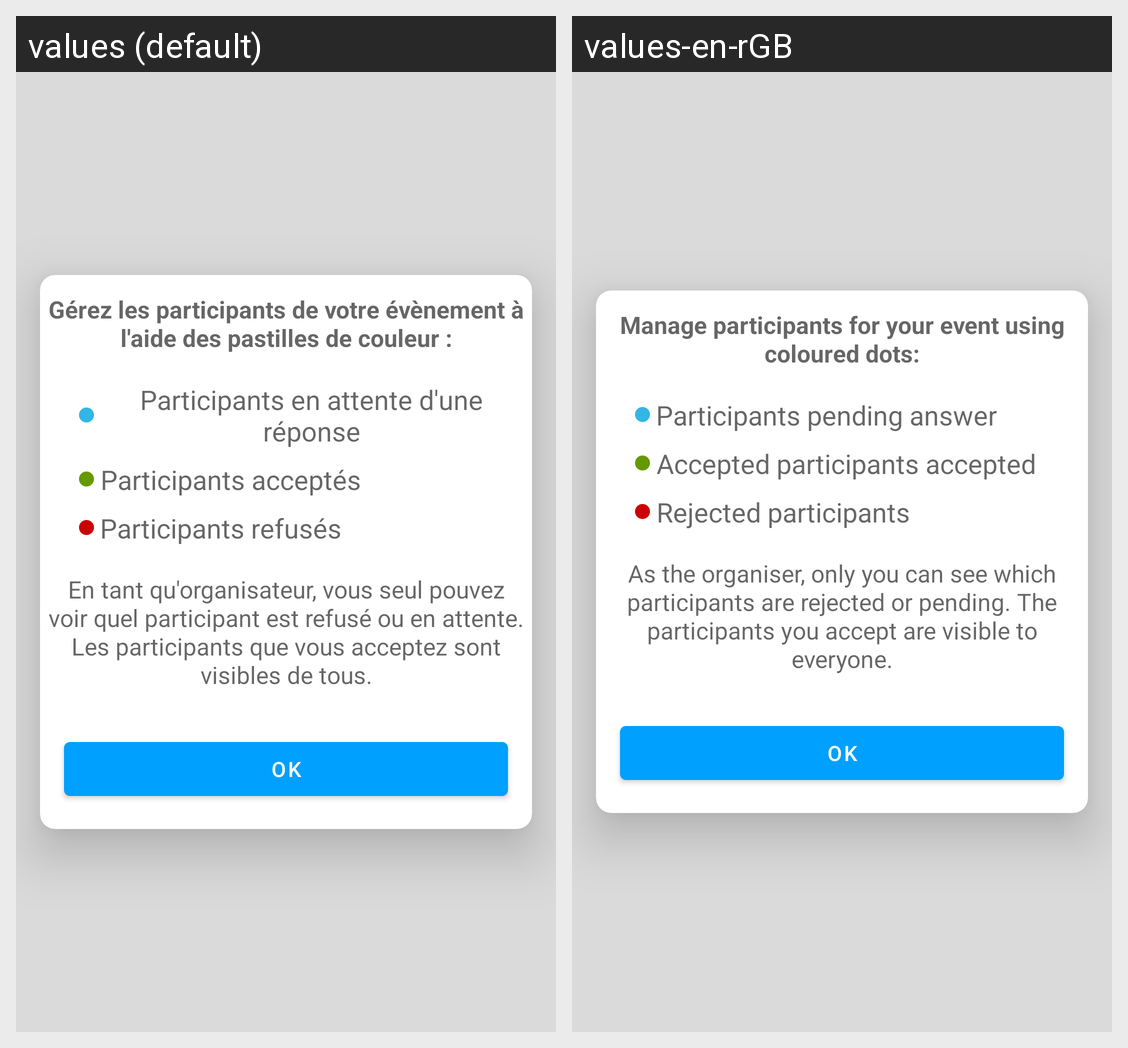

For this localized Android screen grid, give each drawn string resource with its value in every locale shown.
Android screen res/layout/info_owner_event.xml rendered under 2 locales, left to right: values (default), values-en-rGB. Device: Nexus 5 (rendered at 1080×1920; each locale shown at half size, 540×960, under a caption strip naming it); theme SplashScreen.
Strings drawn on this screen, with the default value and each locale's value (text and hints the layout hard-codes, and strings that could not be matched under every locale, appear in the picture but are not listed):

owner_info_title
  values: Gérez les participants de votre évènement à l'aide des pastilles de couleur :
  values-en-rGB: Manage participants for your event using coloured dots:

participants_info_pending
  values: Participants en attente d'une réponse
  values-en-rGB: Participants pending answer

participants_info_validate
  values: Participants acceptés
  values-en-rGB: Accepted participants accepted

participants_info_refused
  values: Participants refusés
  values-en-rGB: Rejected participants

owner_info_desc
  values: En tant qu'organisateur, vous seul pouvez voir quel participant est refusé ou en attente. Les participants que vous acceptez sont visibles de tous.
  values-en-rGB: As the organiser, only you can see which participants are rejected or pending. The participants you accept are visible to everyone.

confirm_message
  values: OK
  values-en-rGB: OK
